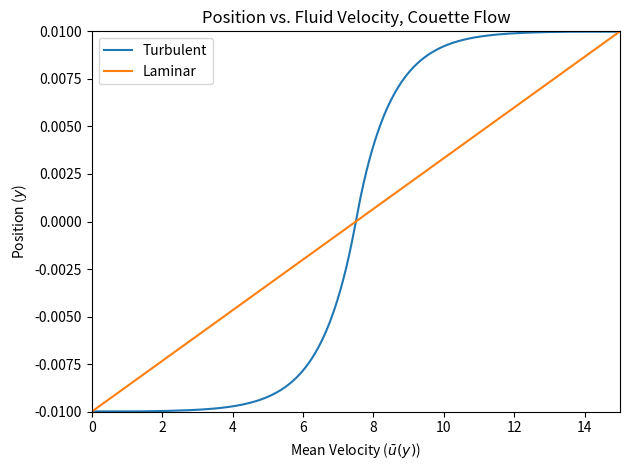
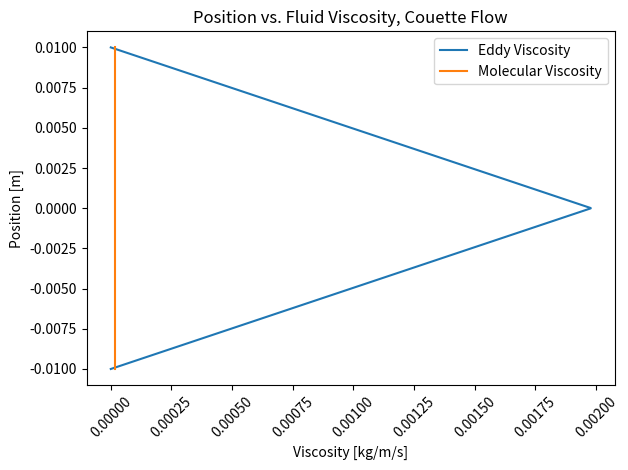

These charts were generated, in order, by the following Python code:
# -*- coding: utf-8 -*-
"""
[redacted]
[redacted]
[redacted]
Final Exam

Problem 3 code
"""
import numpy as np
# from scipy.optimize import root_scalar
import matplotlib.pyplot as plt

plt.close("all")

# =============================================================================
# Functions
# =============================================================================
def Cf_implicit(Cf, Re, h, nu, kappa, B):
    """Implicit function for the friction coefficient found using the law of
    the wall and applying a symmetry boundary condition
    """
    return 8/(2*np.log(Re*np.sqrt(Cf/8))/kappa + 2*B)**2


def u_func(y, vstar, nu, h, kappa, B):
    """Top and bottom velocity functions using the law of the wall"""
    # Bottom
    if -h < y < 0:
        r = y + h
        return vstar*(np.log(vstar*r/nu)/kappa + B)
    # Top
    else:
        r = h - y
        return U - (vstar*(np.log(vstar*r/nu)/kappa + B))


def dudy_func(y, vstar, kappa, h):
    """Derivative of the velocity profile for the eddy viscosity calculation"""
    m = 1       # for changing the sign on y
    # Bottom
    if -h < y < 0:
        m = 1
    # Top
    else:
        m = -1
    return vstar/kappa/(h+m*y)


# =============================================================================
# Parameters
# =============================================================================
kappa = 0.41
B = 5.0
rho = 1.2           # kg/m^3; density of air
mu = 1.8e-5         # kg/m/s; dynamics viscosity of air
nu = mu/rho         # m^2/s; kinematic viscosity of air
h = 0.01            # m; half gap width
Re = 1e4            # Reynolds number

# =============================================================================
# Problem 3f
# =============================================================================
# Iteratively solving for the friction coefficient
Cf_old = 100
Cf = Cf_implicit(Cf_old, Re, h, nu, kappa, B)
rtol = 1e-6
while abs((Cf_old-Cf)/Cf_old) > rtol:
    Cf_old, Cf = Cf, Cf_implicit(Cf, Re, h, nu, kappa, B)
print(f"{Cf=}")

# Computing secondary values
U = Re*nu/h
tau_w = Cf*rho*U**2/8
vstar = np.sqrt(tau_w/rho)

y = np.linspace(-h+1e-10, h-1e-10, 1000)
plt.figure()
u = [u_func(_y, vstar, nu, h, kappa, B) for _y in y]

plt.plot(u, y, label="Turbulent")
plt.plot(U*(y/h+1)/2, y, label="Laminar")

plt.ylim(-h, h)
plt.xlim(0, U)

plt.xlabel(r"Mean Velocity ($\bar{u}(y)$)")
plt.ylabel(r"Position ($y$)")

plt.title("Position vs. Fluid Velocity, Couette Flow")
plt.legend()
plt.tight_layout()
plt.show()

plt.savefig("ME440_Final_P3f.png")

# =============================================================================
# Problem 3g
# =============================================================================
# Eddy viscosity calculation
dudy = np.array([dudy_func(_y, vstar, kappa, h) for _y in y])
mu_T = tau_w/dudy

plt.figure()
plt.plot(mu_T, y, label="Eddy Viscosity")
plt.plot([mu for _ in y], y, label="Molecular Viscosity")

plt.xticks(rotation=45)
plt.xlabel("Viscosity [kg/m/s]")
plt.ylabel("Position [m]")
plt.title("Position vs. Fluid Viscosity, Couette Flow")

plt.legend()
plt.tight_layout()
plt.show()

plt.savefig("ME440_Final_P3g.png")
